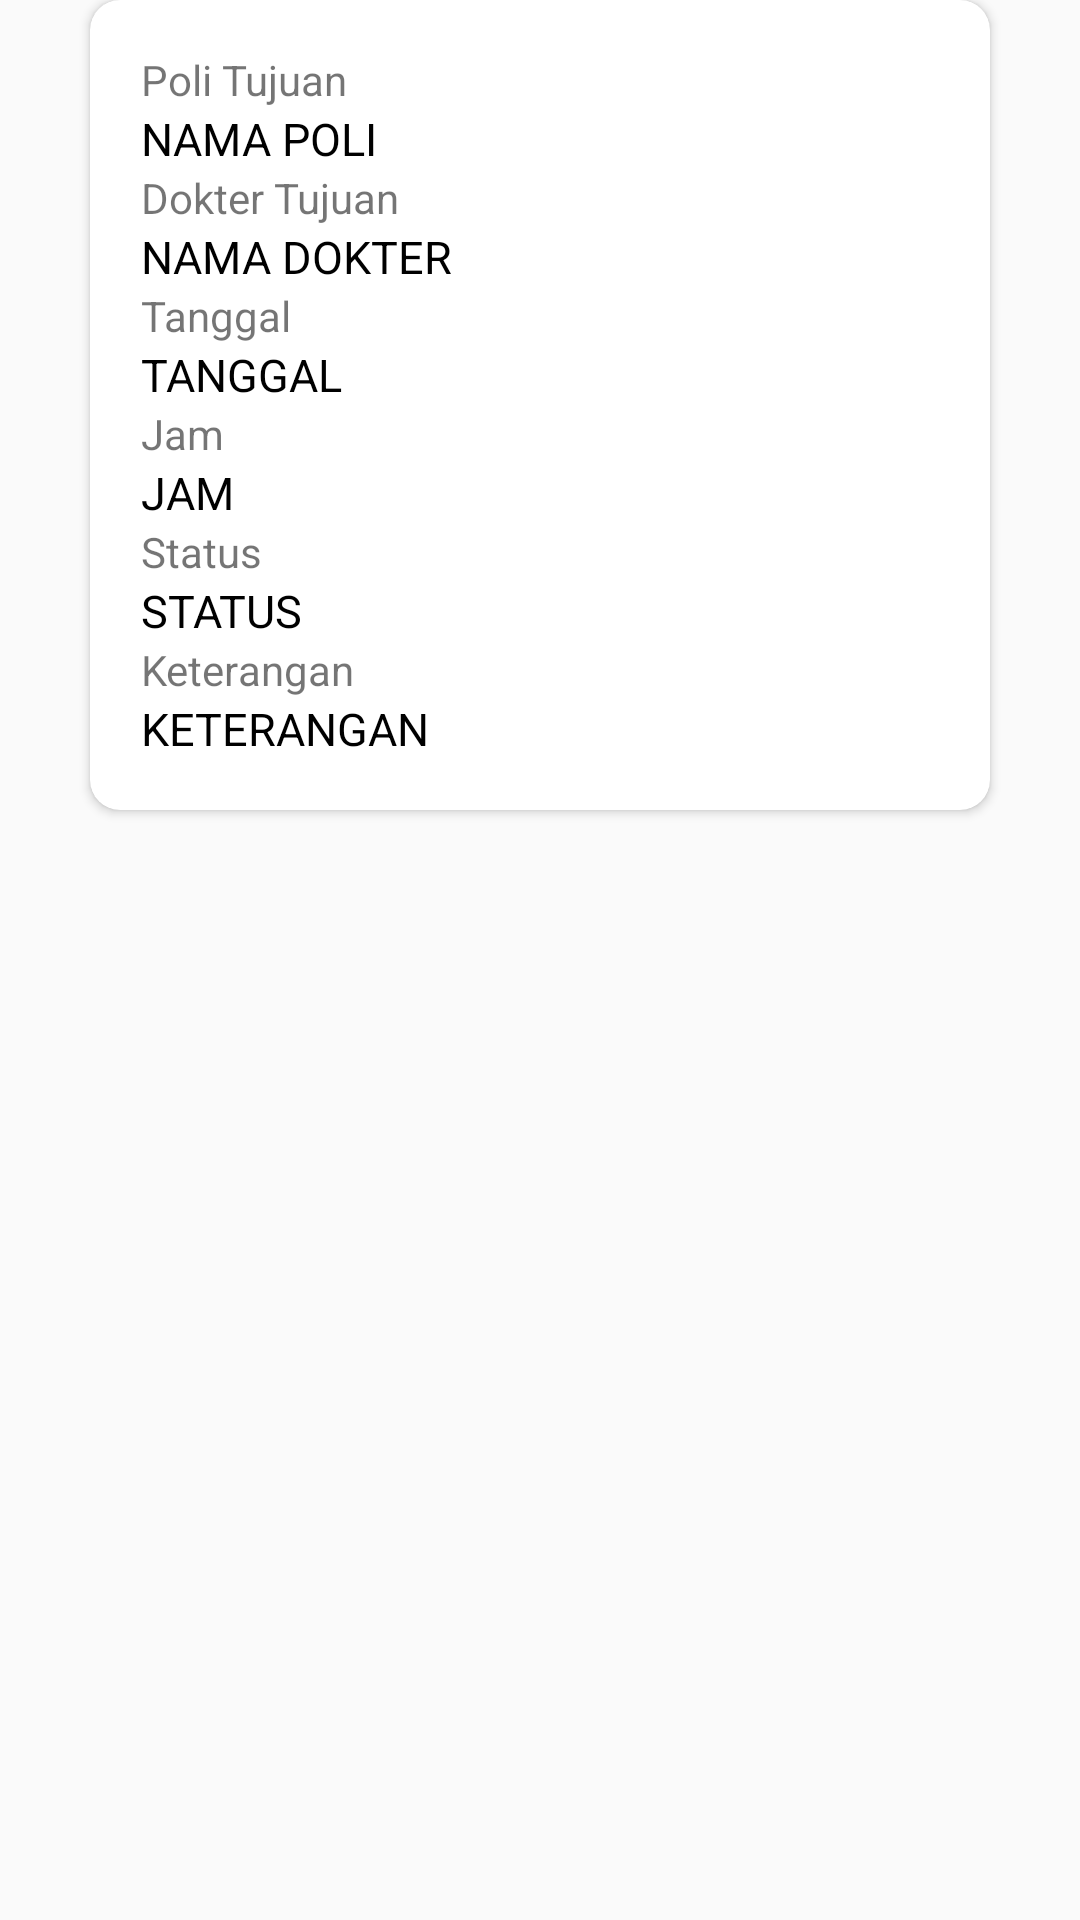

Layout XML and referenced resources for this Android screen:
<!-- AndroidManifest.xml: application theme AppTheme -->
<!-- res/layout/rvstatus_item.xml -->
<?xml version="1.0" encoding="utf-8"?>
<LinearLayout
        xmlns:android="http://schemas.android.com/apk/res/android"
        xmlns:tools="http://schemas.android.com/tools"
        xmlns:app="http://schemas.android.com/apk/res-auto"
        android:layout_width="match_parent"
        android:layout_height="wrap_content"
        android:orientation="vertical"
>
    <android.support.v7.widget.CardView
            android:id="@+id/cvStatus"
            android:layout_marginLeft="30dp"
            android:layout_marginRight="30dp"
            android:layout_marginBottom="15dp"
            android:layout_width="match_parent"
            android:layout_height="wrap_content"
            app:cardCornerRadius="10dp"
            tools:ignore="MissingConstraints">
        <LinearLayout
                android:orientation="vertical"
                android:layout_margin="17dp"
                android:layout_width="match_parent"
                android:layout_height="wrap_content">
            <TextView
                    android:layout_width="wrap_content"
                    android:layout_height="wrap_content"
                    android:text="Poli Tujuan"

            />
            <TextView
                    android:id="@+id/tvNamaPoli"
                    android:layout_width="wrap_content"
                    android:layout_height="wrap_content"
                    android:text="NAMA POLI"
                    android:textColor="#000"
                    android:textSize="15sp"
            />
            <TextView
                    android:layout_width="wrap_content"
                    android:layout_height="wrap_content"
                    android:text="Dokter Tujuan"

            />
            <TextView
                    android:id="@+id/tvNamaDokter"
                    android:layout_width="wrap_content"
                    android:layout_height="wrap_content"
                    android:text="NAMA DOKTER"
                    android:textColor="#000"
                    android:textSize="15sp"
            />
            <TextView
                    android:layout_width="wrap_content"
                    android:layout_height="wrap_content"
                    android:text="Tanggal"

            />
            <TextView
                    android:id="@+id/tvTanggal"
                    android:layout_width="wrap_content"
                    android:layout_height="wrap_content"
                    android:text="TANGGAL"
                    android:textColor="#000"
                    android:textSize="15sp"
            />
            <TextView
                    android:layout_width="wrap_content"
                    android:layout_height="wrap_content"
                    android:text="Jam"

            />
            <TextView
                    android:id="@+id/tvJam"
                    android:layout_width="wrap_content"
                    android:layout_height="wrap_content"
                    android:text="JAM"
                    android:textColor="#000"
                    android:textSize="15sp"
            />
            <TextView
                    android:layout_width="wrap_content"
                    android:layout_height="wrap_content"
                    android:text="Status"

            />
            <TextView
                    android:id="@+id/tvStatus"
                    android:layout_width="wrap_content"
                    android:layout_height="wrap_content"
                    android:text="STATUS"
                    android:textColor="#000"
                    android:textSize="15sp"
            />
            <TextView
                    android:layout_width="wrap_content"
                    android:layout_height="wrap_content"
                    android:text="Keterangan"

            />
            <TextView
                    android:id="@+id/tvKeterangan"
                    android:layout_width="wrap_content"
                    android:layout_height="wrap_content"
                    android:text="KETERANGAN"
                    android:textColor="#000"
                    android:textSize="15sp"
            />

        </LinearLayout>

    </android.support.v7.widget.CardView>

</LinearLayout>
<!-- resources referenced by this layout -->
<resources>
  <style name="AppTheme" parent="Theme.AppCompat.Light.DarkActionBar">
          
          <item name="colorPrimary">#0000FF</item>
          
          <item name="colorPrimaryDark">#00008B</item>
          <item name="colorAccent">#B71C1C</item>
      </style>
</resources>
